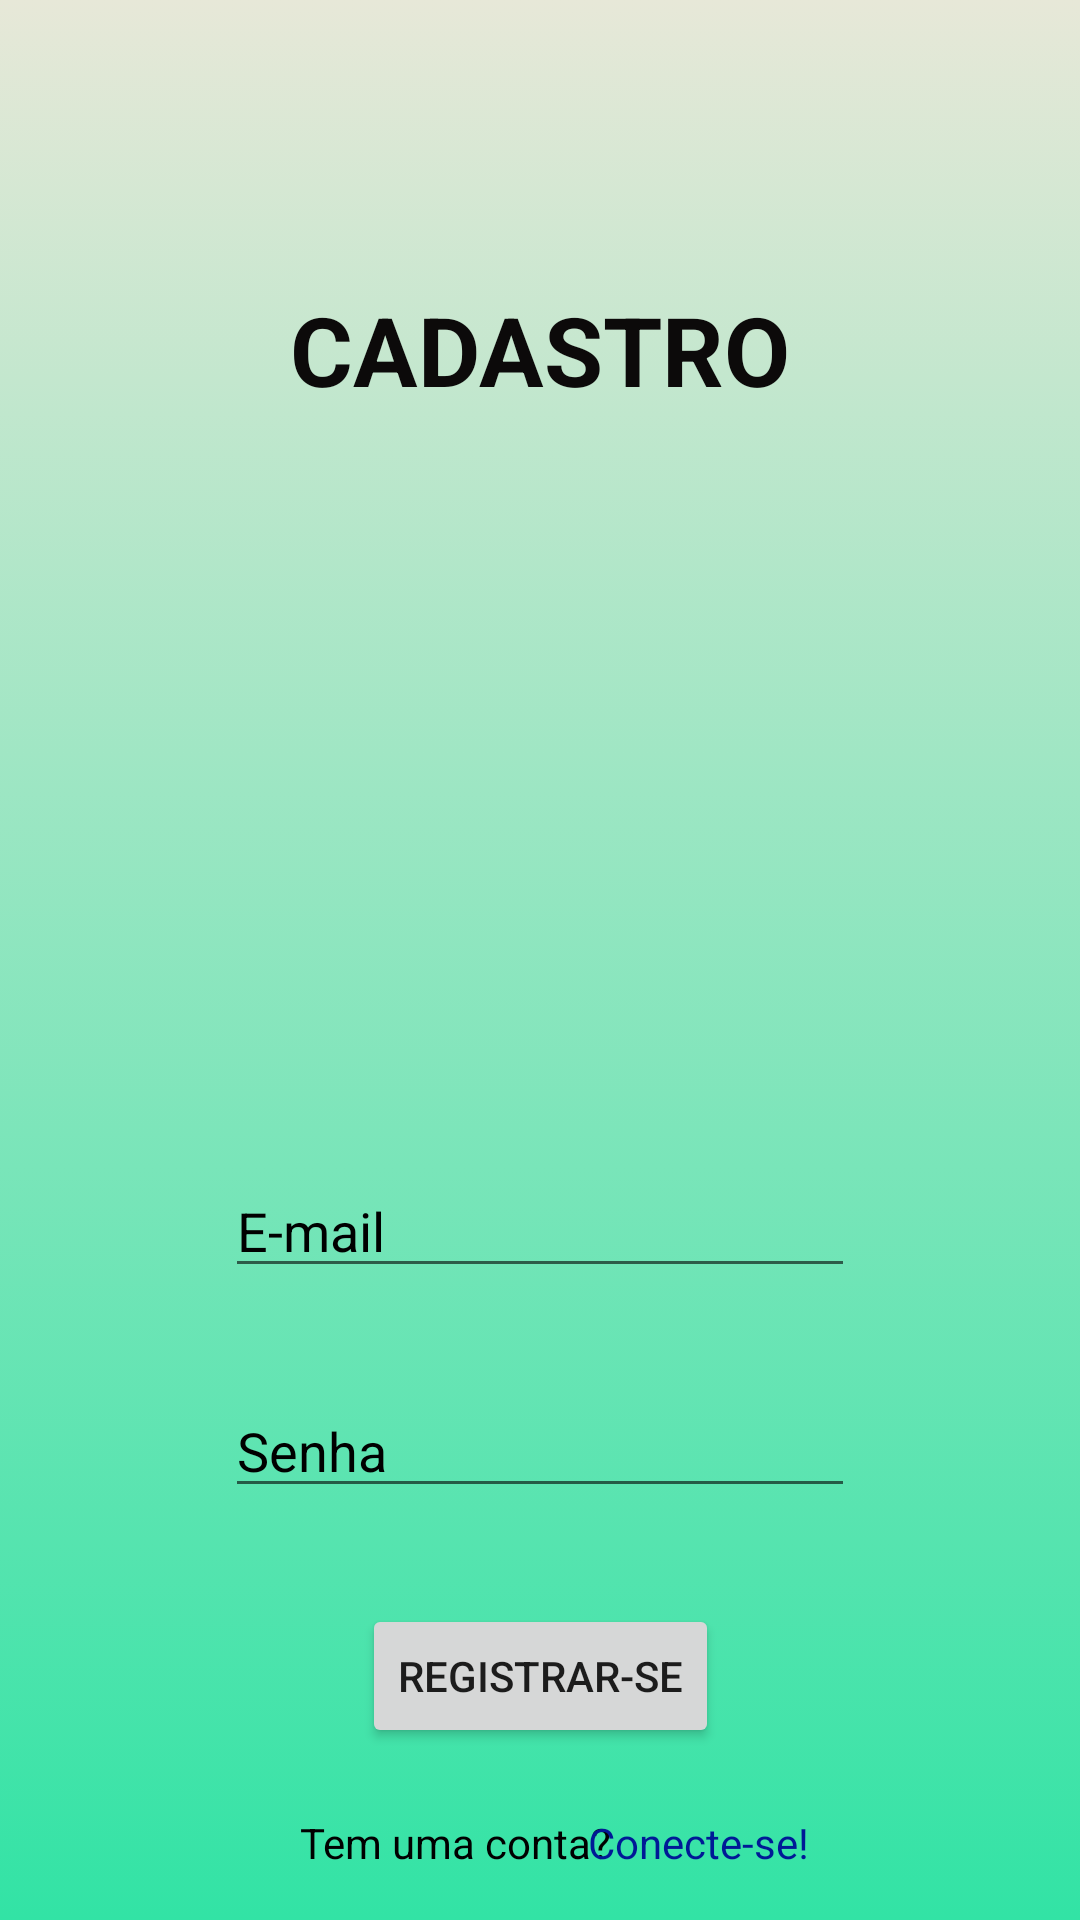

Android layout source for this screen:
<!-- AndroidManifest.xml: application theme Theme.CadPro -->
<!-- res/layout/activity_register.xml -->
<?xml version="1.0" encoding="utf-8"?>
<androidx.constraintlayout.widget.ConstraintLayout xmlns:android="http://schemas.android.com/apk/res/android"
    xmlns:app="http://schemas.android.com/apk/res-auto"
    xmlns:tools="http://schemas.android.com/tools"
    android:background="@drawable/backgroudapp"

    android:layout_width="match_parent"
    android:layout_height="match_parent">

    <TextView
        android:id="@+id/RtextView"
        android:layout_width="wrap_content"
        android:layout_height="wrap_content"
        android:layout_marginStart="50dp"
        android:layout_marginTop="95dp"
        android:layout_marginEnd="50dp"
        android:text="CADASTRO"
        android:textColor="#0C0A0A"
        android:textSize="32dp"
        android:textStyle="bold"
        app:layout_constraintEnd_toEndOf="parent"
        app:layout_constraintStart_toStartOf="parent"
        app:layout_constraintTop_toTopOf="parent" />

    <EditText
        android:id="@+id/ReditTextTextPersonName"
        android:layout_width="wrap_content"
        android:layout_height="wrap_content"
        android:layout_marginStart="50dp"
        android:layout_marginTop="250dp"
        android:layout_marginEnd="50dp"
        android:ems="10"
        android:hint="E-mail"
        android:inputType="textPersonName"
        android:textColorHint="@color/black"
        app:layout_constraintEnd_toEndOf="parent"
        app:layout_constraintStart_toStartOf="parent"
        app:layout_constraintTop_toBottomOf="@+id/RtextView" />

    <EditText
        android:id="@+id/ReditTextTextPersonName2"
        android:layout_width="wrap_content"
        android:layout_height="wrap_content"
        android:layout_marginStart="50dp"
        android:layout_marginTop="32dp"
        android:layout_marginEnd="50dp"
        android:ems="10"
        android:hint="Senha"
        android:inputType="textPersonName"
        android:textColorHint="@color/black"
        app:layout_constraintEnd_toEndOf="parent"
        app:layout_constraintStart_toStartOf="parent"
        app:layout_constraintTop_toBottomOf="@+id/ReditTextTextPersonName" />

    <Button
        android:id="@+id/btnRegistro"
        android:layout_width="wrap_content"
        android:layout_height="wrap_content"
        android:layout_marginTop="32dp"
        android:text="Registrar-se"
        app:layout_constraintEnd_toEndOf="parent"
        app:layout_constraintStart_toStartOf="parent"
        app:layout_constraintTop_toBottomOf="@+id/ReditTextTextPersonName2" />

    <TextView
        android:id="@+id/RtextView2"
        android:layout_width="wrap_content"
        android:layout_height="wrap_content"
        android:layout_marginStart="100dp"
        android:layout_marginTop="22dp"
        android:text="Tem uma conta?"
        android:textColor="@color/black"
        app:layout_constraintStart_toStartOf="parent"
        app:layout_constraintTop_toBottomOf="@+id/btnRegistro" />

    <TextView
        android:id="@+id/txtLogin"
        android:layout_width="wrap_content"
        android:layout_height="wrap_content"
        android:layout_marginStart="2dp"
        android:layout_marginTop="22dp"
        android:layout_marginEnd="100dp"
        android:text="Conecte-se!"
        android:textColor="#001996"
        app:layout_constraintEnd_toEndOf="parent"
        app:layout_constraintStart_toEndOf="@+id/RtextView2"
        app:layout_constraintTop_toBottomOf="@+id/btnRegistro" />
</androidx.constraintlayout.widget.ConstraintLayout>
<!-- resources referenced by this layout -->
<resources>
  <color name="black">#FF000000</color>
  <!-- drawable backgroudapp (drawable) -->
  <?xml version="1.0" encoding="utf-8"?>
  <selector xmlns:android="http://schemas.android.com/apk/res/android">
      <item>
          <shape>
              <gradient
                  android:angle="90"
                  android:startColor="#32E3A5"
                  android:endColor="#E7E8D8"
                  android:type="linear"
                  />
          </shape>
      </item>
  </selector>
  <style name="Theme.CadPro" parent="Theme.MaterialComponents.DayNight.NoActionBar">
          
          <item name="colorPrimary">@color/purple_500</item>
          <item name="colorPrimaryVariant">@color/purple_700</item>
          <item name="colorOnPrimary">@color/white</item>
          
          <item name="colorSecondary">@color/teal_200</item>
          <item name="colorSecondaryVariant">@color/fundodown</item>
          <item name="colorOnSecondary">@color/fundodown</item>
          
          <item name="android:statusBarColor" tools:targetApi="l">?attr/colorPrimaryVariant</item>
          
      </style>
  <color name="purple_500">#FF6200EE</color>
  <color name="purple_700">#FF3700B3</color>
  <color name="white">#FFFFFFFF</color>
  <color name="teal_200">#FF03DAC5</color>
  <color name="fundodown">#32E3A5</color>
</resources>
